Run: headless pygame with SDL's dummy video driver; simulated clock (each Clock.tick advances the game by its frame time, no real sleeping); random seed 0; keys injected as events and as key.get_pressed() state; no mouse input.
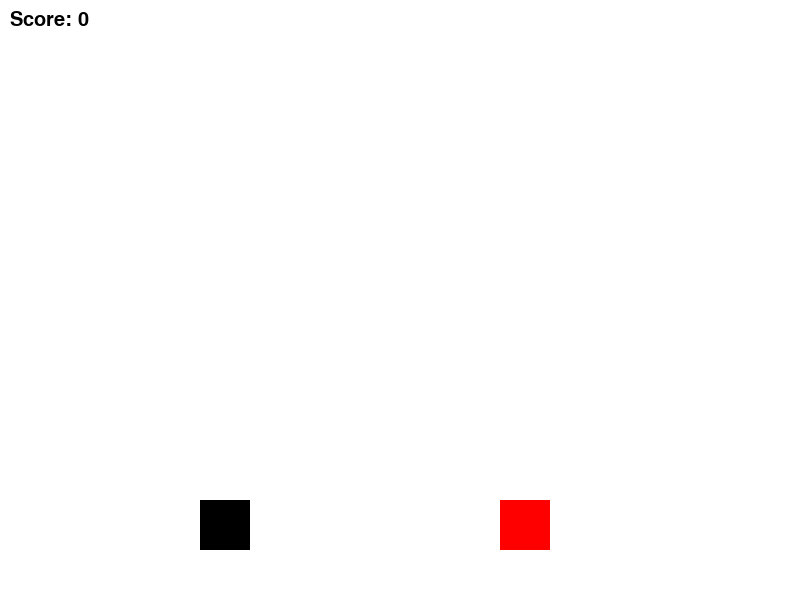
Frame 1 of 2 · flips 1–60 · no input
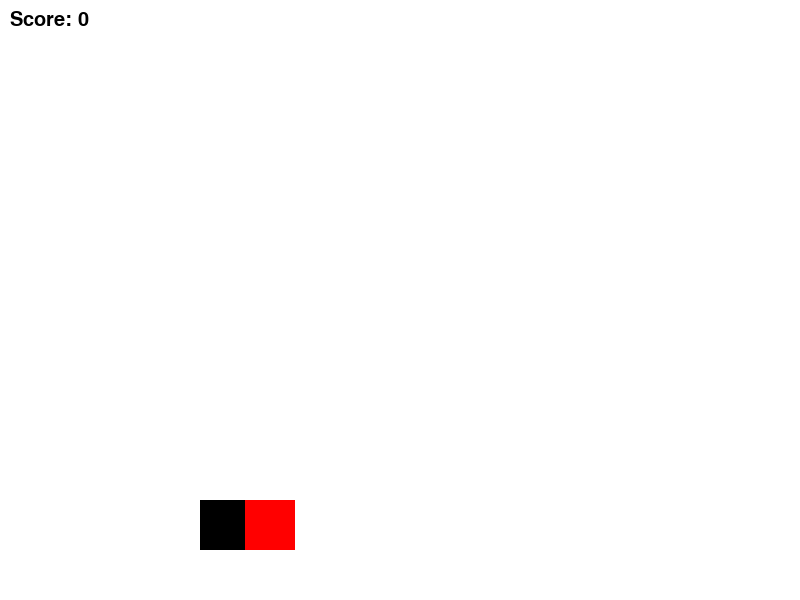
Frame 2 of 2 · flips 61–180 · tapped SPACE, RETURN · held RIGHT (→), D (game ended)

The pygame program that drew these frames:

import pygame
import random
import sys

# Initialize pygame
pygame.init()

# Screen dimensions
WIDTH, HEIGHT = 800, 600
screen = pygame.display.set_mode((WIDTH, HEIGHT))
pygame.display.set_caption("Subway Surfer Clone")

# Colors
WHITE = (255, 255, 255)
BLACK = (0, 0, 0)
RED = (255, 0, 0)

# Clock
clock = pygame.time.Clock()

# Player
player_width, player_height = 50, 50
player_x = WIDTH // 4
player_y = HEIGHT - player_height - 50
player_vel_y = 0
gravity = 1
jump_height = -15

# Obstacles
obstacle_width, obstacle_height = 50, 50
obstacle_x = WIDTH
obstacle_y = HEIGHT - obstacle_height - 50
obstacle_vel = 5

# Score
score = 0
font = pygame.font.SysFont("comicsans", 30)

def draw_player(x, y):
    pygame.draw.rect(screen, BLACK, (x, y, player_width, player_height))

def draw_obstacle(x, y):
    pygame.draw.rect(screen, RED, (x, y, obstacle_width, obstacle_height))

def check_collision(player_x, player_y, obstacle_x, obstacle_y):
    player_rect = pygame.Rect(player_x, player_y, player_width, player_height)
    obstacle_rect = pygame.Rect(obstacle_x, obstacle_y, obstacle_width, obstacle_height)
    return player_rect.colliderect(obstacle_rect)

def main():
    global player_y, player_vel_y, obstacle_x, score

    running = True
    while running:
        for event in pygame.event.get():
            if event.type == pygame.QUIT:
                running = False
            if event.type == pygame.KEYDOWN:
                if event.key == pygame.K_SPACE and player_y == HEIGHT - player_height - 50:
                    player_vel_y = jump_height

        # Update player position
        player_vel_y += gravity
        player_y += player_vel_y
        if player_y >= HEIGHT - player_height - 50:
            player_y = HEIGHT - player_height - 50
            player_vel_y = 0

        # Update obstacle position
        obstacle_x -= obstacle_vel
        if obstacle_x + obstacle_width < 0:
            obstacle_x = WIDTH
            score += 1

        # Check for collision
        if check_collision(player_x, player_y, obstacle_x, obstacle_y):
            print(f"Game Over! Score: {score}")
            running = False

        # Draw everything
        screen.fill(WHITE)
        draw_player(player_x, player_y)
        draw_obstacle(obstacle_x, obstacle_y)

        # Display score
        score_text = font.render(f"Score: {score}", True, BLACK)
        screen.blit(score_text, (10, 10))

        pygame.display.update()
        clock.tick(60)

    pygame.quit()
    sys.exit()

if __name__ == "__main__":
    main()
